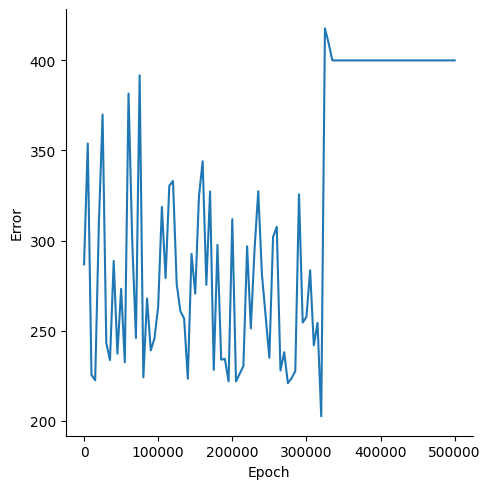

The table this chart was drawn from, first rows:
, Epoch, Error
0, 0, 286.8
1, 5000, 353.9
2, 10000, 225.5
3, 15000, 222.5
4, 20000, 309.4
5, 25000, 370
6, 30000, 243.1
7, 35000, 233.7
8, 40000, 288.7
9, 45000, 237.2
10, 50000, 273.2
11, 55000, 232.5
12, 60000, 381.6
13, 65000, 299.7
14, 70000, 245.9
15, 75000, 391.7
16, 80000, 224.1
17, 85000, 267.9
18, 90000, 239.1
19, 95000, 245.7
20, 100000, 263.4
21, 105000, 318.7
22, 110000, 279.2
23, 115000, 330.4
24, 120000, 333.1
25, 125000, 275.8
26, 130000, 260.8
27, 135000, 256.8
28, 140000, 223.3
29, 145000, 292.6
30, 150000, 270.5
31, 155000, 324.4
32, 160000, 344
33, 165000, 275.4
34, 170000, 327.3
35, 175000, 228.2
36, 180000, 297.6
37, 185000, 233.9
38, 190000, 234.4
39, 195000, 221.9
40, 200000, 311.9
41, 205000, 221.8
42, 210000, 226.1
43, 215000, 230.4
44, 220000, 296.8
45, 225000, 251.2
46, 230000, 294.9
47, 235000, 327.4
48, 240000, 281.2
49, 245000, 258.1
50, 250000, 235
51, 255000, 302
52, 260000, 307.6
53, 265000, 227.9
54, 270000, 238.1
55, 275000, 220.9
56, 280000, 223.6
57, 285000, 227.5
58, 290000, 325.7
59, 295000, 254.5
... 41 more rows
